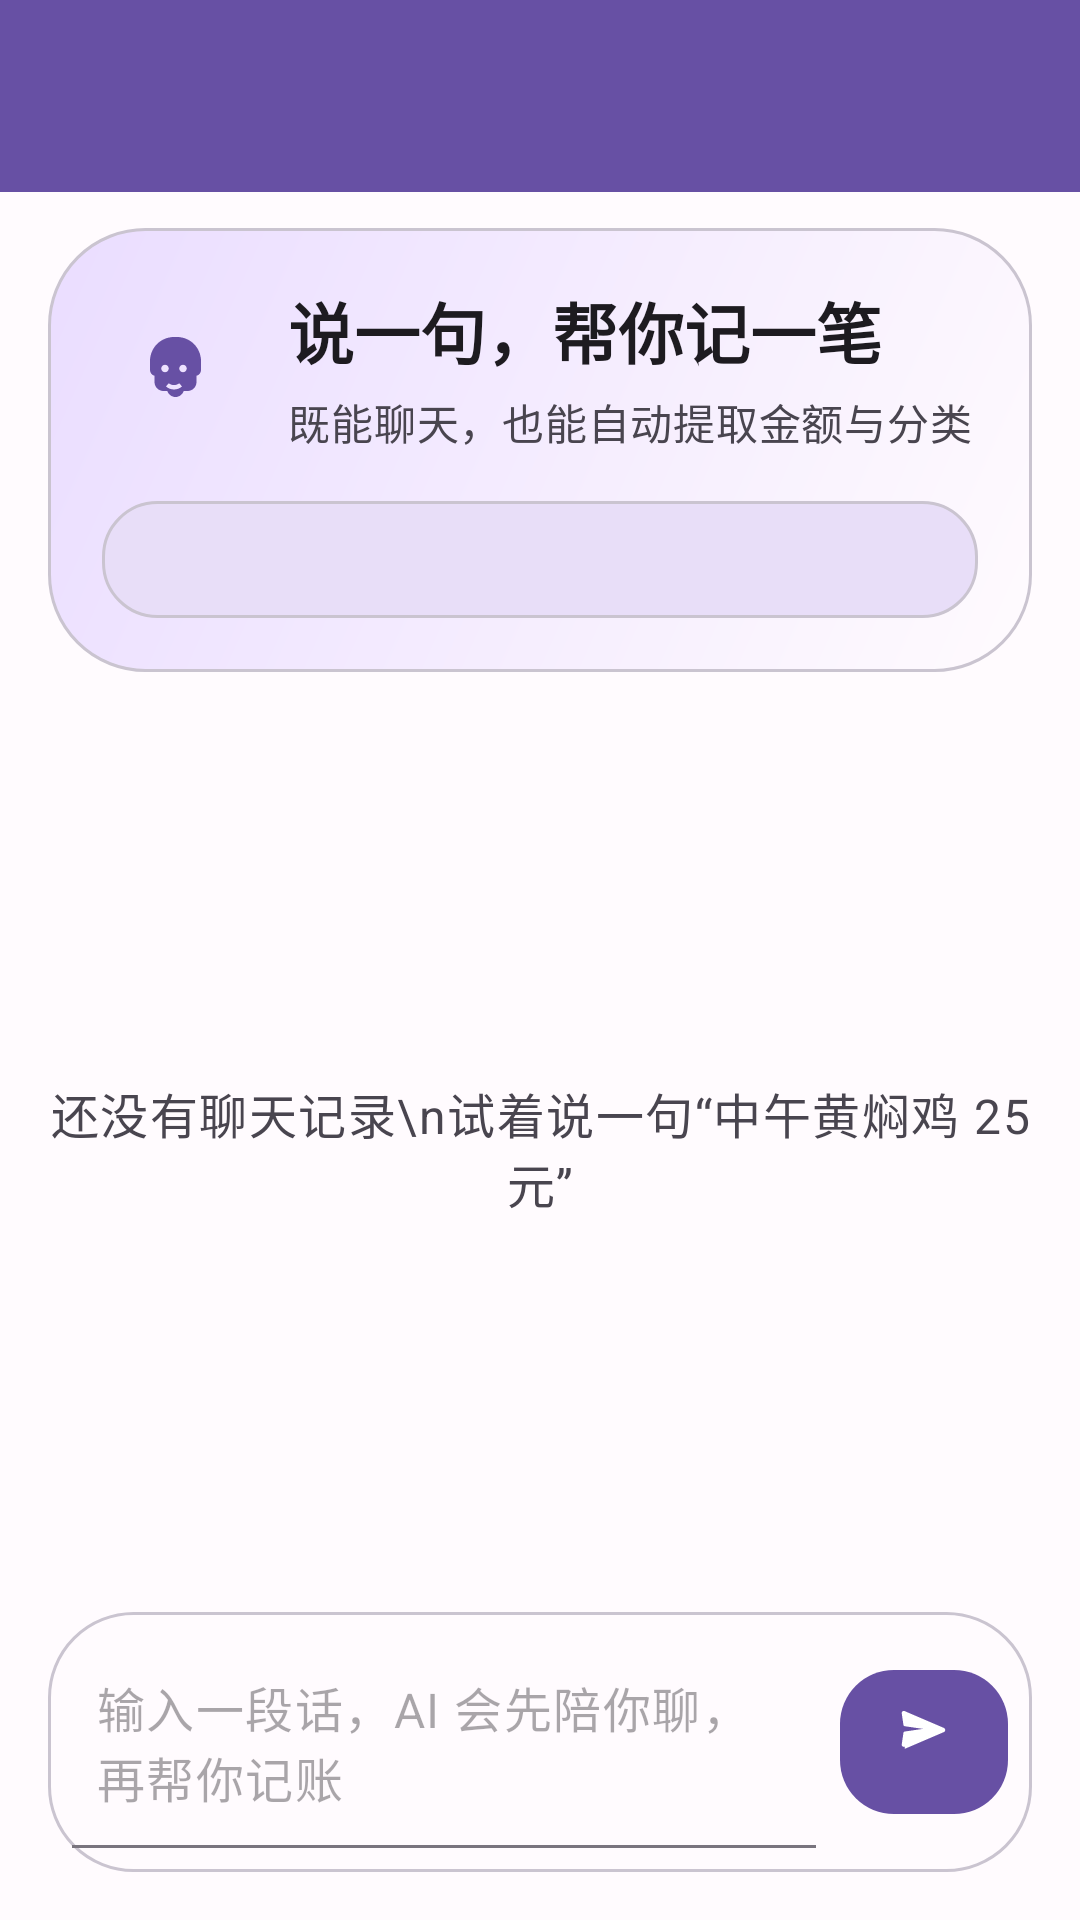

Produce the Android XML layout that renders to this screen, including the resource entries it uses.
<!-- AndroidManifest.xml: activity theme Theme.EasyAccounting -->
<!-- res/layout/activity_ai_chat.xml -->
<?xml version="1.0" encoding="utf-8"?>
<androidx.coordinatorlayout.widget.CoordinatorLayout xmlns:android="http://schemas.android.com/apk/res/android"
    xmlns:app="http://schemas.android.com/apk/res-auto"
    xmlns:tools="http://schemas.android.com/tools"
    android:id="@+id/chatRoot"
    android:layout_width="match_parent"
    android:layout_height="match_parent"
    android:fitsSystemWindows="true"
    tools:context=".ui.ai.AiChatActivity">

    <com.google.android.material.appbar.AppBarLayout
        android:layout_width="match_parent"
        android:layout_height="wrap_content"
        android:background="@android:color/transparent"
        android:fitsSystemWindows="true">

        <com.google.android.material.appbar.MaterialToolbar
            android:id="@+id/toolbar"
            android:layout_width="match_parent"
            android:layout_height="?attr/actionBarSize"
            app:navigationIcon="@drawable/ic_arrow_back" />
    </com.google.android.material.appbar.AppBarLayout>

    <LinearLayout
        android:layout_width="match_parent"
        android:layout_height="match_parent"
        android:orientation="vertical"
        android:paddingStart="16dp"
        android:paddingTop="12dp"
        android:paddingEnd="16dp"
        android:paddingBottom="16dp"
        app:layout_behavior="@string/appbar_scrolling_view_behavior">

        <LinearLayout
            android:layout_width="match_parent"
            android:layout_height="wrap_content"
            android:background="@drawable/bg_hero_panel"
            android:orientation="vertical"
            android:padding="18dp">

            <LinearLayout
                android:layout_width="match_parent"
                android:layout_height="wrap_content"
                android:gravity="center_vertical"
                android:orientation="horizontal">

                <FrameLayout
                    android:layout_width="48dp"
                    android:layout_height="48dp"
                    android:background="@drawable/bg_icon_circle">

                    <ImageView
                        android:layout_width="24dp"
                        android:layout_height="24dp"
                        android:layout_gravity="center"
                        android:contentDescription="AI 伴侣图标"
                        android:src="@drawable/ic_ai_companion"
                        app:tint="?attr/colorPrimary" />
                </FrameLayout>

                <LinearLayout
                    android:layout_width="0dp"
                    android:layout_height="wrap_content"
                    android:layout_marginStart="14dp"
                    android:layout_weight="1"
                    android:orientation="vertical">

                    <TextView
                        android:layout_width="wrap_content"
                        android:layout_height="wrap_content"
                        android:text="说一句，帮你记一笔"
                        android:textAppearance="?attr/textAppearanceTitleLarge"
                        android:textStyle="bold" />

                    <TextView
                        android:layout_width="wrap_content"
                        android:layout_height="wrap_content"
                        android:layout_marginTop="4dp"
                        android:text="既能聊天，也能自动提取金额与分类"
                        android:textAppearance="?attr/textAppearanceBodyMedium"
                        android:textColor="?attr/colorOnSurfaceVariant" />
                </LinearLayout>
            </LinearLayout>

            <TextView
                android:id="@+id/tvModeHint"
                android:layout_width="match_parent"
                android:layout_height="wrap_content"
                android:layout_marginTop="16dp"
                android:background="@drawable/bg_ai_context_banner"
                android:paddingStart="14dp"
                android:paddingTop="10dp"
                android:paddingEnd="14dp"
                android:paddingBottom="10dp"
                android:textAppearance="?attr/textAppearanceBodyMedium"
                android:textStyle="bold"
                tools:text="当前模式：内置智能 · 温柔男友 阿序" />

            <TextView
                android:id="@+id/tvContextBanner"
                android:layout_width="match_parent"
                android:layout_height="wrap_content"
                android:layout_marginTop="10dp"
                android:background="@drawable/bg_ai_context_banner"
                android:paddingStart="14dp"
                android:paddingTop="10dp"
                android:paddingEnd="14dp"
                android:paddingBottom="10dp"
                android:textAppearance="?attr/textAppearanceBodyMedium"
                android:textColor="?attr/colorOnSecondaryContainer"
                android:visibility="gone"
                tools:text="正在查看这笔支出的聊天上下文" />
        </LinearLayout>

        <FrameLayout
            android:layout_width="match_parent"
            android:layout_height="0dp"
            android:layout_marginTop="14dp"
            android:layout_weight="1">

            <androidx.recyclerview.widget.RecyclerView
                android:id="@+id/rvMessages"
                android:layout_width="match_parent"
                android:layout_height="match_parent"
                android:clipToPadding="false"
                android:overScrollMode="never"
                android:paddingBottom="12dp"
                tools:itemCount="6"
                tools:listitem="@layout/item_ai_message_assistant" />

            <TextView
                android:id="@+id/tvEmpty"
                android:layout_width="wrap_content"
                android:layout_height="wrap_content"
                android:layout_gravity="center"
                android:gravity="center"
                android:text="还没有聊天记录\n试着说一句“中午黄焖鸡 25 元”"
                android:textAppearance="?attr/textAppearanceBodyLarge"
                android:textColor="?attr/colorOnSurfaceVariant" />
        </FrameLayout>

        <LinearLayout
            android:layout_width="match_parent"
            android:layout_height="wrap_content"
            android:layout_marginTop="10dp"
            android:background="@drawable/bg_ai_input_bar"
            android:gravity="center_vertical"
            android:orientation="horizontal"
            android:padding="8dp">

            <com.google.android.material.textfield.TextInputLayout
                style="@style/Widget.Material3.TextInputLayout.FilledBox"
                android:layout_width="0dp"
                android:layout_height="wrap_content"
                android:layout_weight="1"
                app:boxBackgroundColor="@android:color/transparent"
                app:endIconMode="clear_text"
                app:hintEnabled="false">

                <com.google.android.material.textfield.TextInputEditText
                    android:id="@+id/etMessage"
                    android:layout_width="match_parent"
                    android:layout_height="wrap_content"
                    android:background="@android:color/transparent"
                    android:hint="输入一段话，AI 会先陪你聊，再帮你记账"
                    android:imeOptions="actionSend"
                    android:inputType="textCapSentences|textMultiLine"
                    android:maxLines="4"
                    android:minHeight="48dp"
                    android:paddingStart="8dp"
                    android:paddingTop="12dp"
                    android:paddingEnd="8dp"
                    android:paddingBottom="12dp" />
            </com.google.android.material.textfield.TextInputLayout>

            <FrameLayout
                android:layout_width="56dp"
                android:layout_height="56dp"
                android:layout_marginStart="8dp">

                <com.google.android.material.button.MaterialButton
                    android:id="@+id/btnSend"
                    android:layout_width="match_parent"
                    android:layout_height="match_parent"
                    android:contentDescription="发送"
                    app:cornerRadius="18dp"
                    app:icon="@drawable/ic_send"
                    app:iconGravity="textTop"
                    app:iconTint="@android:color/white" />

                <ProgressBar
                    android:id="@+id/progressSending"
                    android:layout_width="24dp"
                    android:layout_height="24dp"
                    android:layout_gravity="center"
                    android:indeterminateTint="@android:color/white"
                    android:visibility="gone" />
            </FrameLayout>
        </LinearLayout>
    </LinearLayout>
</androidx.coordinatorlayout.widget.CoordinatorLayout>
<!-- res/layout/item_ai_message_assistant.xml (included above) -->
<?xml version="1.0" encoding="utf-8"?>
<LinearLayout xmlns:android="http://schemas.android.com/apk/res/android"
    xmlns:app="http://schemas.android.com/apk/res-auto"
    xmlns:tools="http://schemas.android.com/tools"
    android:layout_width="match_parent"
    android:layout_height="wrap_content"
    android:orientation="vertical"
    android:paddingTop="6dp"
    android:paddingBottom="6dp">

    <LinearLayout
        android:layout_width="wrap_content"
        android:layout_height="wrap_content"
        android:gravity="center_vertical"
        android:orientation="horizontal">

        <FrameLayout
            android:layout_width="36dp"
            android:layout_height="36dp"
            android:background="@drawable/bg_icon_circle">

            <ImageView
                android:layout_width="18dp"
                android:layout_height="18dp"
                android:layout_gravity="center"
                android:contentDescription="AI 图标"
                android:src="@drawable/ic_ai_companion"
                app:tint="?attr/colorPrimary" />
        </FrameLayout>

        <TextView
            android:id="@+id/tvMeta"
            android:layout_width="wrap_content"
            android:layout_height="wrap_content"
            android:layout_marginStart="10dp"
            android:textAppearance="?attr/textAppearanceBodySmall"
            android:textColor="?attr/colorOnSurfaceVariant"
            tools:text="AI · 12:31" />
    </LinearLayout>

    <com.google.android.material.card.MaterialCardView
        android:id="@+id/cardBubble"
        android:layout_width="wrap_content"
        android:layout_height="wrap_content"
        android:layout_marginTop="8dp"
        app:cardBackgroundColor="?attr/colorSurface"
        app:cardCornerRadius="22dp"
        app:strokeColor="?attr/colorOutlineVariant"
        app:strokeWidth="1dp">

        <TextView
            android:id="@+id/tvMessage"
            android:layout_width="wrap_content"
            android:layout_height="wrap_content"
            android:maxWidth="300dp"
            android:paddingStart="16dp"
            android:paddingTop="14dp"
            android:paddingEnd="16dp"
            android:paddingBottom="14dp"
            android:textAppearance="?attr/textAppearanceBodyLarge"
            android:textColor="?attr/colorOnSurface"
            tools:text="先抱抱你，这笔餐饮 25 元我已经帮你记好了。" />
    </com.google.android.material.card.MaterialCardView>

    <com.google.android.material.card.MaterialCardView
        android:id="@+id/cardLedger"
        android:layout_width="wrap_content"
        android:layout_height="wrap_content"
        android:layout_marginTop="10dp"
        app:cardBackgroundColor="?attr/colorPrimaryContainer"
        app:cardCornerRadius="18dp"
        app:strokeColor="?attr/colorOutlineVariant"
        app:strokeWidth="1dp">

        <LinearLayout
            android:layout_width="wrap_content"
            android:layout_height="wrap_content"
            android:gravity="center_vertical"
            android:orientation="horizontal"
            android:paddingStart="14dp"
            android:paddingTop="12dp"
            android:paddingEnd="14dp"
            android:paddingBottom="12dp">

            <ImageView
                android:layout_width="18dp"
                android:layout_height="18dp"
                android:contentDescription="账单卡片"
                android:src="@drawable/ic_check"
                app:tint="?attr/colorPrimary" />

            <TextView
                android:id="@+id/tvLedgerSummary"
                android:layout_width="wrap_content"
                android:layout_height="wrap_content"
                android:layout_marginStart="10dp"
                android:textAppearance="?attr/textAppearanceBodyMedium"
                android:textColor="?attr/colorOnPrimaryContainer"
                android:textStyle="bold"
                tools:text="已记入餐饮 -25.00 元，点击查看详情" />
        </LinearLayout>
    </com.google.android.material.card.MaterialCardView>
</LinearLayout>
<!-- resources referenced by this layout -->
<resources>
  <!-- drawable bg_ai_context_banner (drawable) -->
  <?xml version="1.0" encoding="utf-8"?>
  <shape xmlns:android="http://schemas.android.com/apk/res/android"
      android:shape="rectangle">
      <solid android:color="?attr/colorSecondaryContainer" />
      <corners android:radius="18dp" />
      <stroke
          android:width="1dp"
          android:color="?attr/colorOutlineVariant" />
  </shape>
  <!-- drawable bg_ai_input_bar (drawable) -->
  <?xml version="1.0" encoding="utf-8"?>
  <shape xmlns:android="http://schemas.android.com/apk/res/android"
      android:shape="rectangle">
      <solid android:color="?attr/colorSurface" />
      <corners android:radius="28dp" />
      <stroke
          android:width="1dp"
          android:color="?attr/colorOutlineVariant" />
  </shape>
  <!-- drawable bg_hero_panel (drawable) -->
  <?xml version="1.0" encoding="utf-8"?>
  <shape xmlns:android="http://schemas.android.com/apk/res/android"
      android:shape="rectangle">
      <gradient
          android:angle="315"
          android:endColor="?attr/colorSurface"
          android:startColor="?attr/colorPrimaryContainer" />
      <corners android:radius="32dp" />
      <stroke
          android:width="1dp"
          android:color="?attr/colorOutlineVariant" />
  </shape>
  <!-- drawable ic_send (drawable) -->
  <?xml version="1.0" encoding="utf-8"?>
  <vector xmlns:android="http://schemas.android.com/apk/res/android"
      android:width="24dp"
      android:height="24dp"
      android:viewportWidth="24"
      android:viewportHeight="24">
      <path
          android:fillColor="#000000"
          android:pathData="M3.4,20.4l17.45,-7.48c0.79,-0.34 0.79,-1.49 0,-1.83L3.4,3.6C2.73,3.31 2.01,3.85 2.11,4.57l0.74,5.12c0.05,0.33 0.31,0.59 0.64,0.64l8.05,1.17 -8.05,1.17c-0.33,0.05 -0.59,0.31 -0.64,0.64l-0.74,5.12c-0.1,0.72 0.62,1.26 1.29,0.97z" />
  </vector>
  <color name="md_theme_light_primary">#6750A4</color>
  <color name="md_theme_light_onPrimary">#FFFFFF</color>
  <color name="md_theme_light_primaryContainer">#EADDFF</color>
  <color name="md_theme_light_onPrimaryContainer">#21005D</color>
  <color name="md_theme_light_secondary">#625B71</color>
  <color name="md_theme_light_onSecondary">#FFFFFF</color>
  <color name="md_theme_light_secondaryContainer">#E8DEF8</color>
  <color name="md_theme_light_onSecondaryContainer">#1D192B</color>
  <color name="md_theme_light_tertiary">#7D5260</color>
  <color name="md_theme_light_onTertiary">#FFFFFF</color>
  <color name="md_theme_light_tertiaryContainer">#FFD8E4</color>
  <color name="md_theme_light_onTertiaryContainer">#31111D</color>
  <color name="md_theme_light_error">#B3261E</color>
  <color name="md_theme_light_onError">#FFFFFF</color>
  <color name="md_theme_light_errorContainer">#F9DEDC</color>
  <color name="md_theme_light_onErrorContainer">#410E0B</color>
  <color name="md_theme_light_background">#FFFBFE</color>
  <color name="md_theme_light_onBackground">#1C1B1F</color>
  <color name="md_theme_light_surface">#FFFBFE</color>
  <color name="md_theme_light_onSurface">#1C1B1F</color>
  <color name="md_theme_light_surfaceVariant">#E7E0EC</color>
  <color name="md_theme_light_onSurfaceVariant">#49454F</color>
  <color name="md_theme_light_outline">#79747E</color>
  <color name="md_theme_light_outlineVariant">#CAC4D0</color>
  <style name="Widget.EasyAccounting.Toolbar" parent="Widget.Material3.Toolbar">
          <item name="android:background">?attr/colorPrimary</item>
          <item name="titleTextColor">?attr/colorOnPrimary</item>
          <item name="subtitleTextColor">?attr/colorOnPrimary</item>
          <item name="navigationIconTint">?attr/colorOnPrimary</item>
      </style>
</resources>
